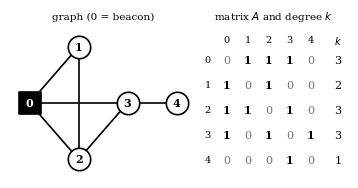

Python code for this plot: (Note: this script raises an exception after producing the figure.)
import matplotlib; matplotlib.use("Agg")
import matplotlib.pyplot as plt
import numpy as np
plt.rcParams.update({"font.size":8,"font.family":"serif"})
# Fig 1: 5-node example, graph + matrix + degrees
pos={0:(0.1,0.5),1:(0.6,0.95),2:(0.6,0.05),3:(1.1,0.5),4:(1.6,0.5)}
E=[(0,1),(0,2),(0,3),(1,2),(2,3),(3,4)]
n=5;A=np.zeros((n,n),int)
for i,j in E:A[i,j]=A[j,i]=1
fig,(a,b)=plt.subplots(1,2,figsize=(3.45,1.75),gridspec_kw={"width_ratios":[1.25,1]})
for i,j in E:a.plot(*zip(pos[i],pos[j]),"k-",lw=1.2)
for k,(x,y) in pos.items():
    a.scatter([x],[y],s=260,c="white" if k else "black",edgecolors="black",zorder=3,linewidths=1.2,marker="s" if k==0 else "o")
    a.text(x,y,str(k),ha="center",va="center",color="white" if k==0 else "black",zorder=4,weight="bold")
a.set_xlim(-0.1,1.8);a.set_ylim(-0.1,1.1);a.axis("off")
a.set_title("graph (0 = beacon)",fontsize=7.5)
b.axis("off");b.set_title("matrix $A$ and degree $k$",fontsize=7.5)
for i in range(n):
    for j in range(n):
        b.text(j,-i,str(A[i,j]),ha="center",va="center",weight="bold" if A[i,j] else "normal",color="black" if A[i,j] else "0.45")
    b.text(n+0.3,-i,str(A[i].sum()),ha="center",va="center")
    b.text(-0.9,-i,str(i),ha="center",va="center",fontsize=7)
    b.text(i,0.8,str(i),ha="center",va="center",fontsize=7)
b.text(n+0.3,0.8,"$k$",ha="center",va="center",fontsize=7)
b.set_xlim(-1.3,n+0.8);b.set_ylim(-n+0.3,1.3)
plt.tight_layout(pad=0.3);plt.savefig("figures/fig_graph_example_bw.png",dpi=300);plt.close()
# Fig 2: layers
fig,ax=plt.subplots(figsize=(3.45,2.1))
ax.set_xlim(0,10);ax.set_ylim(0,6.4);ax.axis("off")
ax.scatter([5],[5.8],s=160,marker="D",c="white",edgecolors="black",lw=1.2,zorder=3);ax.text(5,5.8,"C",ha="center",va="center",weight="bold",zorder=4)
ax.text(5.5,5.8,"layer 0: coordinator (no edges)",va="center",fontsize=6.5)
G={"g1":(2.8,3.6),"g2":(7.2,3.6)}
ax.plot(*zip(G["g1"],G["g2"]),"k-",lw=1.2);ax.text(5,3.85,"$W_{12}$",ha="center",fontsize=7)
for k,(x,y) in G.items():
    ax.scatter([x],[y],s=520,c="0.8",edgecolors="black",lw=1.4,zorder=3);ax.text(x,y,"G"+k[1],ha="center",va="center",weight="bold",zorder=4)
ax.text(0.1,4.5,"layer 1: groups",fontsize=6.5)
M={"g1":[(1.6,1.3),(2.8,0.7),(4.0,1.3)],"g2":[(6.0,1.3),(7.2,0.7),(8.4,1.3)]}
for k,pts in M.items():
    for x,y in pts:
        ax.plot([G[k][0],x],[G[k][1],y],"k:",lw=0.8)
    for i in range(3):
        for j in range(i+1,3):ax.plot(*zip(pts[i],pts[j]),"k-",lw=0.8)
    for x,y in pts:ax.scatter([x],[y],s=110,c="white",edgecolors="black",lw=1,zorder=3)
ax.plot([4.0,6.0],[1.3,1.3],"k-",lw=1.2)
ax.text(5,1.55,"outside edge",ha="center",fontsize=6)
ax.text(0.1,0.1,"layer 2: people (group members fully linked)",fontsize=6.5)
plt.tight_layout(pad=0.2);plt.savefig("figures/fig_layers_bw.png",dpi=300);plt.close()
